Dataset: merged_dataset (GitHub, tmgdarshan/cloud-classification-cnn-mobile). Classes: cumulus, altocumulus, cirrus, clear sky, stratocumulus, cumulonimbus, mixed.

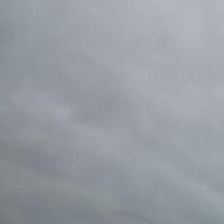
Label: cumulonimbus

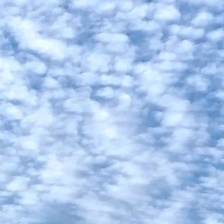
Label: altocumulus

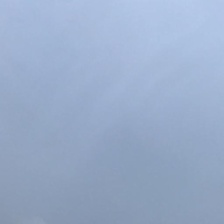
Label: stratocumulus

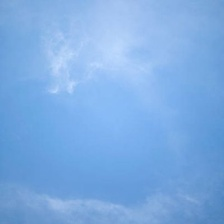
Label: mixed

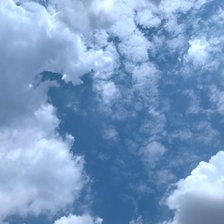
Label: mixed

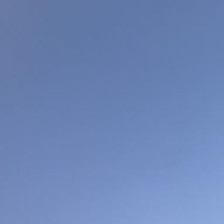
Label: clear sky
